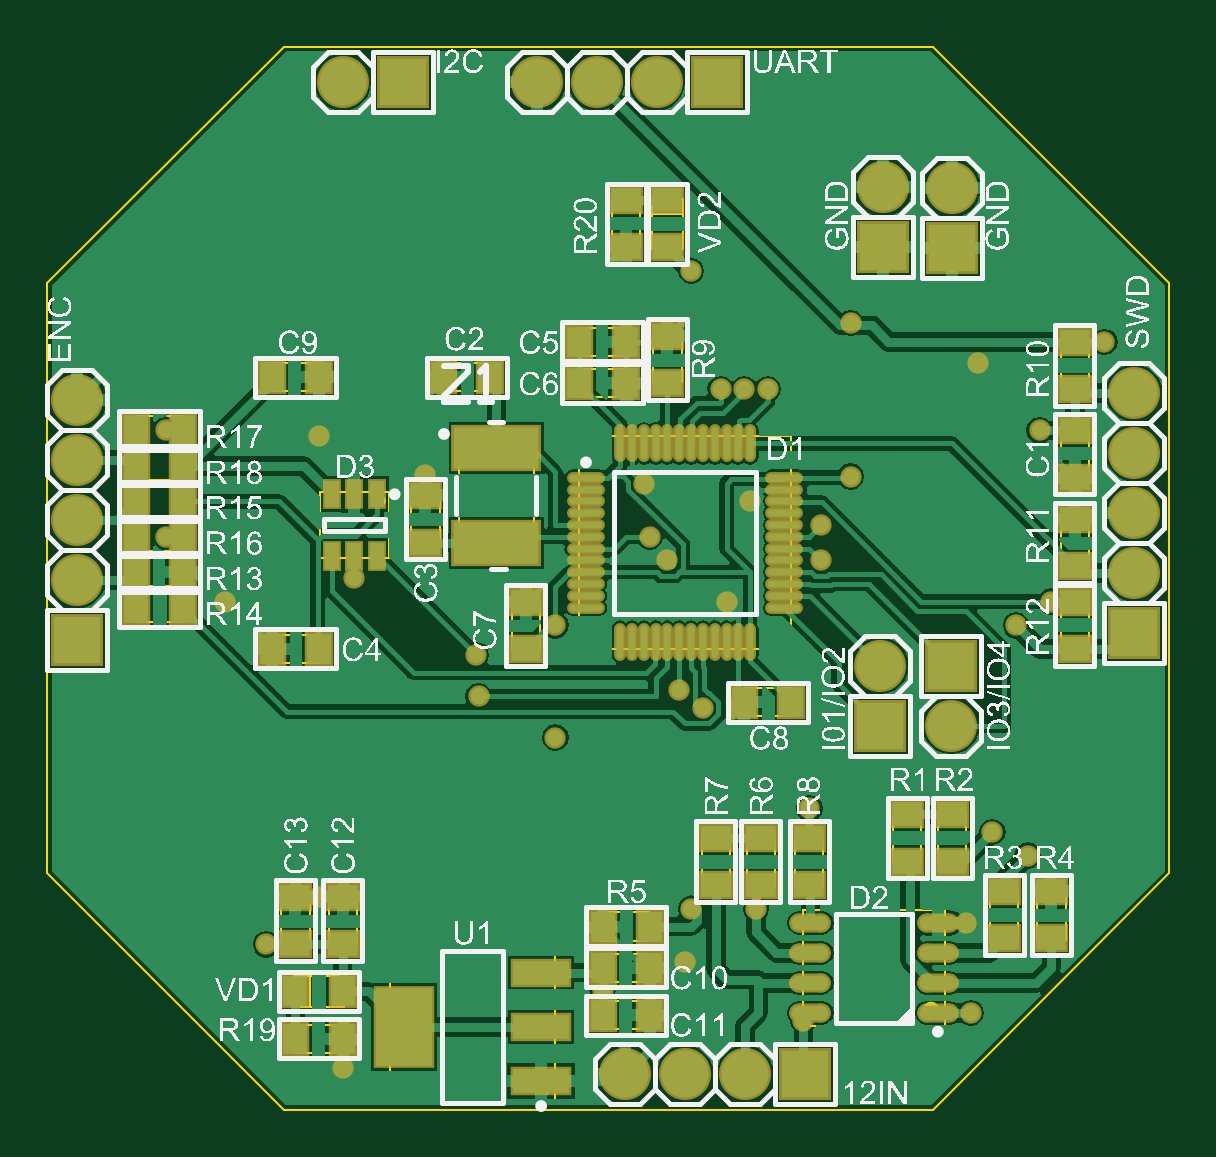
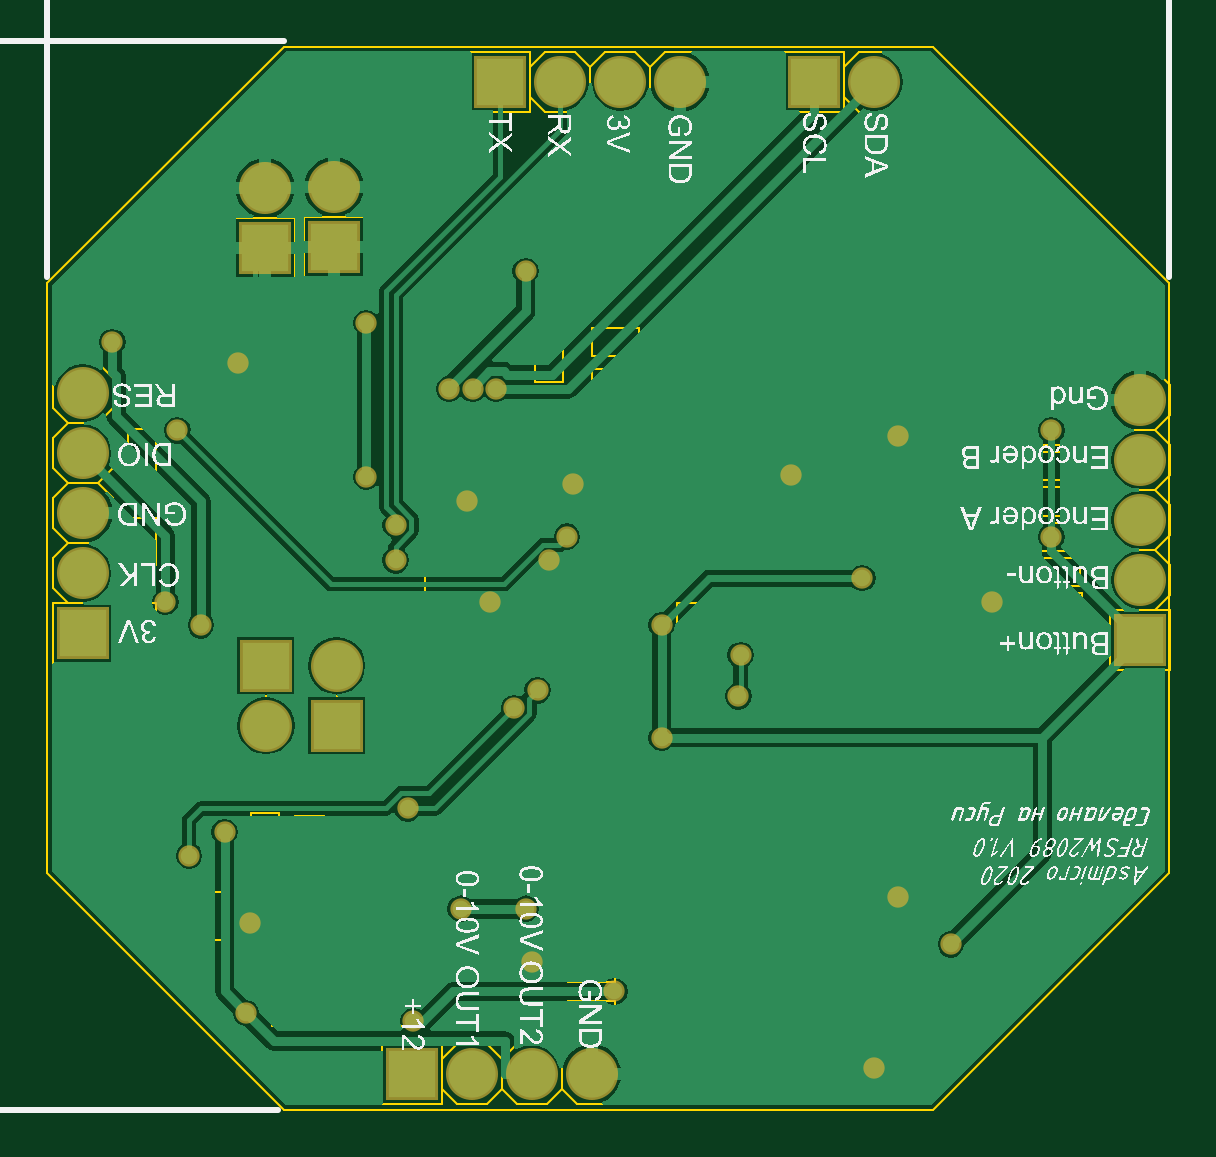
Circuit board: 9 layer files. Board 47.3 x 44.5 mm.
- bottom_copper: 0_10V.GBL (21036 bytes)
- bottom_silk: 0_10V.GBO (262227 bytes)
- bottom_mask: 0_10V.GBS (1695 bytes)
- outline: 0_10V.GKO (303 bytes)
- outline: 0_10V.GM1 (8921 bytes)
- top_copper: 0_10V.GTL (46159 bytes)
- top_silk: 0_10V.GTO (343405 bytes)
- paste: 0_10V.GTP (3180 bytes)
- top_mask: 0_10V.GTS (4807 bytes)

=== bottom_copper: 0_10V.GBL (21036 bytes, source omitted) ===
=== bottom_silk: 0_10V.GBO (262227 bytes, source omitted) ===
=== bottom_mask: 0_10V.GBS ===
G04 Layer_Color=16711935*
%FSLAX25Y25*%
%MOIN*%
G70*
G01*
G75*
%ADD38R,0.08674X0.08674*%
%ADD39C,0.08674*%
%ADD40R,0.08674X0.08674*%
%ADD41C,0.03556*%
D38*
X150689Y143642D02*
D03*
X139272Y143799D02*
D03*
X4921Y78268D02*
D03*
X181102Y79409D02*
D03*
X150591Y73976D02*
D03*
X138779Y63976D02*
D03*
D39*
X150689Y153642D02*
D03*
X139272Y153799D02*
D03*
X4921Y98268D02*
D03*
Y88268D02*
D03*
Y108268D02*
D03*
Y118268D02*
D03*
X181102Y99410D02*
D03*
Y89410D02*
D03*
Y109409D02*
D03*
Y119409D02*
D03*
X150591Y63976D02*
D03*
X138779Y73976D02*
D03*
X49213Y171260D02*
D03*
X91535D02*
D03*
X101535D02*
D03*
X81535D02*
D03*
X106299Y5906D02*
D03*
X116299D02*
D03*
X96299D02*
D03*
D40*
X59213Y171260D02*
D03*
X111535D02*
D03*
X126299Y5906D02*
D03*
D41*
X155170Y124358D02*
D03*
X133858Y131102D02*
D03*
Y105512D02*
D03*
X107283Y139764D02*
D03*
X120079Y120079D02*
D03*
X112205Y120079D02*
D03*
X116142D02*
D03*
X106299Y24606D02*
D03*
X36417Y27559D02*
D03*
X45276Y35433D02*
D03*
X49213Y6890D02*
D03*
X45276Y112205D02*
D03*
X29528Y84646D02*
D03*
X176181Y127953D02*
D03*
X161417Y80709D02*
D03*
X84646Y62008D02*
D03*
X109252Y66929D02*
D03*
X105315Y69882D02*
D03*
X128937Y91535D02*
D03*
Y97441D02*
D03*
X117126Y101378D02*
D03*
X165354Y113189D02*
D03*
X100394Y95472D02*
D03*
X163386Y42323D02*
D03*
X126969Y50197D02*
D03*
X71850Y68898D02*
D03*
X71457Y75787D02*
D03*
X84646Y80709D02*
D03*
X62992Y105807D02*
D03*
X113189Y84646D02*
D03*
X99409Y104331D02*
D03*
X51181Y88583D02*
D03*
X19685Y95472D02*
D03*
Y113189D02*
D03*
X167323Y84646D02*
D03*
X118110Y33465D02*
D03*
X107283D02*
D03*
X157480Y46260D02*
D03*
X153169Y31122D02*
D03*
X125984Y14764D02*
D03*
X153917Y16122D02*
D03*
X92520Y19685D02*
D03*
X103347Y91535D02*
D03*
M02*

=== outline: 0_10V.GKO ===
G04 Layer_Color=16711935*
%FSLAX25Y25*%
%MOIN*%
G70*
G01*
G75*
%ADD43C,0.00394*%
D43*
X0Y39370D02*
Y137795D01*
Y39370D02*
X39370Y0D01*
X147638D01*
X187008Y39370D01*
Y137795D01*
X147638Y177165D02*
X187008Y137795D01*
X39370Y177165D02*
X147638D01*
X0Y137795D02*
X39370Y177165D01*
X0Y137795D02*
X0D01*
M02*

=== outline: 0_10V.GM1 (8921 bytes, source omitted) ===
=== top_copper: 0_10V.GTL (46159 bytes, source omitted) ===
=== top_silk: 0_10V.GTO (343405 bytes, source omitted) ===
=== paste: 0_10V.GTP ===
G04 Layer_Color=8421504*
%FSLAX25Y25*%
%MOIN*%
G70*
G01*
G75*
%ADD10R,0.04921X0.03937*%
%ADD11O,0.05512X0.01181*%
%ADD12O,0.01181X0.05512*%
%ADD13R,0.09449X0.12992*%
%ADD14R,0.09449X0.03937*%
%ADD15R,0.03937X0.04921*%
%ADD16R,0.02362X0.04331*%
G04:AMPARAMS|DCode=17|XSize=61.02mil|YSize=23.62mil|CornerRadius=11.81mil|HoleSize=0mil|Usage=FLASHONLY|Rotation=180.000|XOffset=0mil|YOffset=0mil|HoleType=Round|Shape=RoundedRectangle|*
%AMROUNDEDRECTD17*
21,1,0.06102,0.00000,0,0,180.0*
21,1,0.03740,0.02362,0,0,180.0*
1,1,0.02362,-0.01870,0.00000*
1,1,0.02362,0.01870,0.00000*
1,1,0.02362,0.01870,0.00000*
1,1,0.02362,-0.01870,0.00000*
%
%ADD17ROUNDEDRECTD17*%
%ADD18R,0.14173X0.07087*%
D10*
X150787Y49213D02*
D03*
Y41339D02*
D03*
X143307D02*
D03*
Y49213D02*
D03*
X103347Y143701D02*
D03*
Y151575D02*
D03*
X96457D02*
D03*
Y143701D02*
D03*
X62992Y102362D02*
D03*
Y94488D02*
D03*
X79724Y84646D02*
D03*
Y76772D02*
D03*
X103347Y128937D02*
D03*
Y121063D02*
D03*
X49213Y35433D02*
D03*
Y27559D02*
D03*
X41339Y35433D02*
D03*
Y27559D02*
D03*
X159449Y28543D02*
D03*
Y36417D02*
D03*
X111417Y45276D02*
D03*
Y37402D02*
D03*
X118898D02*
D03*
Y45276D02*
D03*
X126969Y37402D02*
D03*
Y45276D02*
D03*
X167323Y28543D02*
D03*
Y36417D02*
D03*
X171260Y76772D02*
D03*
Y84646D02*
D03*
Y98425D02*
D03*
Y90551D02*
D03*
Y127953D02*
D03*
Y120079D02*
D03*
Y105315D02*
D03*
Y113189D02*
D03*
D11*
X89764Y105315D02*
D03*
Y103347D02*
D03*
Y101378D02*
D03*
Y99410D02*
D03*
Y97441D02*
D03*
Y95472D02*
D03*
Y93504D02*
D03*
Y91535D02*
D03*
Y89567D02*
D03*
Y87598D02*
D03*
Y85630D02*
D03*
Y83661D02*
D03*
X122835D02*
D03*
Y85630D02*
D03*
Y87598D02*
D03*
Y89567D02*
D03*
Y91535D02*
D03*
Y93504D02*
D03*
Y95472D02*
D03*
Y97441D02*
D03*
Y99410D02*
D03*
Y101378D02*
D03*
Y103347D02*
D03*
Y105315D02*
D03*
D12*
X95472Y77953D02*
D03*
X97441D02*
D03*
X99410D02*
D03*
X101378D02*
D03*
X103347D02*
D03*
X105315D02*
D03*
X107283D02*
D03*
X109252D02*
D03*
X111221D02*
D03*
X113189D02*
D03*
X115157D02*
D03*
X117126D02*
D03*
Y111024D02*
D03*
X115157D02*
D03*
X113189D02*
D03*
X111221D02*
D03*
X109252D02*
D03*
X107283D02*
D03*
X105315D02*
D03*
X103347D02*
D03*
X101378D02*
D03*
X99410D02*
D03*
X97441D02*
D03*
X95472D02*
D03*
D13*
X59449Y13780D02*
D03*
D14*
X82284Y22835D02*
D03*
Y13780D02*
D03*
Y4724D02*
D03*
D15*
X73819Y122047D02*
D03*
X65945D02*
D03*
X22638Y107283D02*
D03*
X14764D02*
D03*
Y83661D02*
D03*
X22638D02*
D03*
Y89567D02*
D03*
X14764D02*
D03*
X22638Y95472D02*
D03*
X14764D02*
D03*
X22638Y101378D02*
D03*
X14764D02*
D03*
Y113189D02*
D03*
X22638D02*
D03*
X45276Y122047D02*
D03*
X37402D02*
D03*
Y76772D02*
D03*
X45276D02*
D03*
X116142Y67913D02*
D03*
X124016D02*
D03*
X96457Y121063D02*
D03*
X88583D02*
D03*
X96457Y127953D02*
D03*
X88583D02*
D03*
X92520Y30512D02*
D03*
X100394D02*
D03*
Y23622D02*
D03*
X92520D02*
D03*
X100394Y15748D02*
D03*
X92520D02*
D03*
X49213Y19685D02*
D03*
X41339D02*
D03*
Y11811D02*
D03*
X49213D02*
D03*
D16*
X54921Y102559D02*
D03*
X51181D02*
D03*
X47441D02*
D03*
Y92323D02*
D03*
X51181D02*
D03*
X54921D02*
D03*
D17*
X148425Y16122D02*
D03*
Y21122D02*
D03*
Y26122D02*
D03*
Y31122D02*
D03*
X127165D02*
D03*
Y26122D02*
D03*
Y21122D02*
D03*
Y16122D02*
D03*
D18*
X74803Y94488D02*
D03*
Y110236D02*
D03*
M02*

=== top_mask: 0_10V.GTS ===
G04 Layer_Color=8388736*
%FSLAX25Y25*%
%MOIN*%
G70*
G01*
G75*
%ADD29R,0.05721X0.04737*%
%ADD30O,0.06312X0.01981*%
%ADD31O,0.01981X0.06312*%
%ADD32R,0.10249X0.13792*%
%ADD33R,0.10249X0.04737*%
%ADD34R,0.04737X0.05721*%
%ADD35R,0.03162X0.05131*%
G04:AMPARAMS|DCode=36|XSize=69.02mil|YSize=31.62mil|CornerRadius=15.81mil|HoleSize=0mil|Usage=FLASHONLY|Rotation=180.000|XOffset=0mil|YOffset=0mil|HoleType=Round|Shape=RoundedRectangle|*
%AMROUNDEDRECTD36*
21,1,0.06902,0.00000,0,0,180.0*
21,1,0.03740,0.03162,0,0,180.0*
1,1,0.03162,-0.01870,0.00000*
1,1,0.03162,0.01870,0.00000*
1,1,0.03162,0.01870,0.00000*
1,1,0.03162,-0.01870,0.00000*
%
%ADD36ROUNDEDRECTD36*%
%ADD37R,0.14973X0.07887*%
%ADD38R,0.08674X0.08674*%
%ADD39C,0.08674*%
%ADD40R,0.08674X0.08674*%
%ADD41C,0.03556*%
D29*
X150787Y49213D02*
D03*
Y41339D02*
D03*
X143307D02*
D03*
Y49213D02*
D03*
X103347Y143701D02*
D03*
Y151575D02*
D03*
X96457D02*
D03*
Y143701D02*
D03*
X62992Y102362D02*
D03*
Y94488D02*
D03*
X79724Y84646D02*
D03*
Y76772D02*
D03*
X103347Y128937D02*
D03*
Y121063D02*
D03*
X49213Y35433D02*
D03*
Y27559D02*
D03*
X41339Y35433D02*
D03*
Y27559D02*
D03*
X159449Y28543D02*
D03*
Y36417D02*
D03*
X111417Y45276D02*
D03*
Y37402D02*
D03*
X118898D02*
D03*
Y45276D02*
D03*
X126969Y37402D02*
D03*
Y45276D02*
D03*
X167323Y28543D02*
D03*
Y36417D02*
D03*
X171260Y76772D02*
D03*
Y84646D02*
D03*
Y98425D02*
D03*
Y90551D02*
D03*
Y127953D02*
D03*
Y120079D02*
D03*
Y105315D02*
D03*
Y113189D02*
D03*
D30*
X89764Y105315D02*
D03*
Y103347D02*
D03*
Y101378D02*
D03*
Y99410D02*
D03*
Y97441D02*
D03*
Y95472D02*
D03*
Y93504D02*
D03*
Y91535D02*
D03*
Y89567D02*
D03*
Y87598D02*
D03*
Y85630D02*
D03*
Y83661D02*
D03*
X122835D02*
D03*
Y85630D02*
D03*
Y87598D02*
D03*
Y89567D02*
D03*
Y91535D02*
D03*
Y93504D02*
D03*
Y95472D02*
D03*
Y97441D02*
D03*
Y99410D02*
D03*
Y101378D02*
D03*
Y103347D02*
D03*
Y105315D02*
D03*
D31*
X95472Y77953D02*
D03*
X97441D02*
D03*
X99410D02*
D03*
X101378D02*
D03*
X103347D02*
D03*
X105315D02*
D03*
X107283D02*
D03*
X109252D02*
D03*
X111221D02*
D03*
X113189D02*
D03*
X115157D02*
D03*
X117126D02*
D03*
Y111024D02*
D03*
X115157D02*
D03*
X113189D02*
D03*
X111221D02*
D03*
X109252D02*
D03*
X107283D02*
D03*
X105315D02*
D03*
X103347D02*
D03*
X101378D02*
D03*
X99410D02*
D03*
X97441D02*
D03*
X95472D02*
D03*
D32*
X59449Y13780D02*
D03*
D33*
X82284Y22835D02*
D03*
Y13780D02*
D03*
Y4724D02*
D03*
D34*
X73819Y122047D02*
D03*
X65945D02*
D03*
X22638Y107283D02*
D03*
X14764D02*
D03*
Y83661D02*
D03*
X22638D02*
D03*
Y89567D02*
D03*
X14764D02*
D03*
X22638Y95472D02*
D03*
X14764D02*
D03*
X22638Y101378D02*
D03*
X14764D02*
D03*
Y113189D02*
D03*
X22638D02*
D03*
X45276Y122047D02*
D03*
X37402D02*
D03*
Y76772D02*
D03*
X45276D02*
D03*
X116142Y67913D02*
D03*
X124016D02*
D03*
X96457Y121063D02*
D03*
X88583D02*
D03*
X96457Y127953D02*
D03*
X88583D02*
D03*
X92520Y30512D02*
D03*
X100394D02*
D03*
Y23622D02*
D03*
X92520D02*
D03*
X100394Y15748D02*
D03*
X92520D02*
D03*
X49213Y19685D02*
D03*
X41339D02*
D03*
Y11811D02*
D03*
X49213D02*
D03*
D35*
X54921Y102559D02*
D03*
X51181D02*
D03*
X47441D02*
D03*
Y92323D02*
D03*
X51181D02*
D03*
X54921D02*
D03*
D36*
X148425Y16122D02*
D03*
Y21122D02*
D03*
Y26122D02*
D03*
Y31122D02*
D03*
X127165D02*
D03*
Y26122D02*
D03*
Y21122D02*
D03*
Y16122D02*
D03*
D37*
X74803Y94488D02*
D03*
Y110236D02*
D03*
D38*
X150689Y143642D02*
D03*
X139272Y143799D02*
D03*
X4921Y78268D02*
D03*
X181102Y79409D02*
D03*
X150591Y73976D02*
D03*
X138779Y63976D02*
D03*
D39*
X150689Y153642D02*
D03*
X139272Y153799D02*
D03*
X4921Y98268D02*
D03*
Y88268D02*
D03*
Y108268D02*
D03*
Y118268D02*
D03*
X181102Y99410D02*
D03*
Y89410D02*
D03*
Y109409D02*
D03*
Y119409D02*
D03*
X150591Y63976D02*
D03*
X138779Y73976D02*
D03*
X49213Y171260D02*
D03*
X91535D02*
D03*
X101535D02*
D03*
X81535D02*
D03*
X106299Y5906D02*
D03*
X116299D02*
D03*
X96299D02*
D03*
D40*
X59213Y171260D02*
D03*
X111535D02*
D03*
X126299Y5906D02*
D03*
D41*
X155170Y124358D02*
D03*
X133858Y131102D02*
D03*
Y105512D02*
D03*
X107283Y139764D02*
D03*
X120079Y120079D02*
D03*
X112205Y120079D02*
D03*
X116142D02*
D03*
X106299Y24606D02*
D03*
X36417Y27559D02*
D03*
X45276Y35433D02*
D03*
X49213Y6890D02*
D03*
X45276Y112205D02*
D03*
X29528Y84646D02*
D03*
X176181Y127953D02*
D03*
X161417Y80709D02*
D03*
X84646Y62008D02*
D03*
X109252Y66929D02*
D03*
X105315Y69882D02*
D03*
X128937Y91535D02*
D03*
Y97441D02*
D03*
X117126Y101378D02*
D03*
X165354Y113189D02*
D03*
X100394Y95472D02*
D03*
X163386Y42323D02*
D03*
X126969Y50197D02*
D03*
X71850Y68898D02*
D03*
X71457Y75787D02*
D03*
X84646Y80709D02*
D03*
X62992Y105807D02*
D03*
X113189Y84646D02*
D03*
X99409Y104331D02*
D03*
X51181Y88583D02*
D03*
X19685Y95472D02*
D03*
Y113189D02*
D03*
X167323Y84646D02*
D03*
X118110Y33465D02*
D03*
X107283D02*
D03*
X157480Y46260D02*
D03*
X153169Y31122D02*
D03*
X125984Y14764D02*
D03*
X153917Y16122D02*
D03*
X92520Y19685D02*
D03*
X103347Y91535D02*
D03*
M02*

